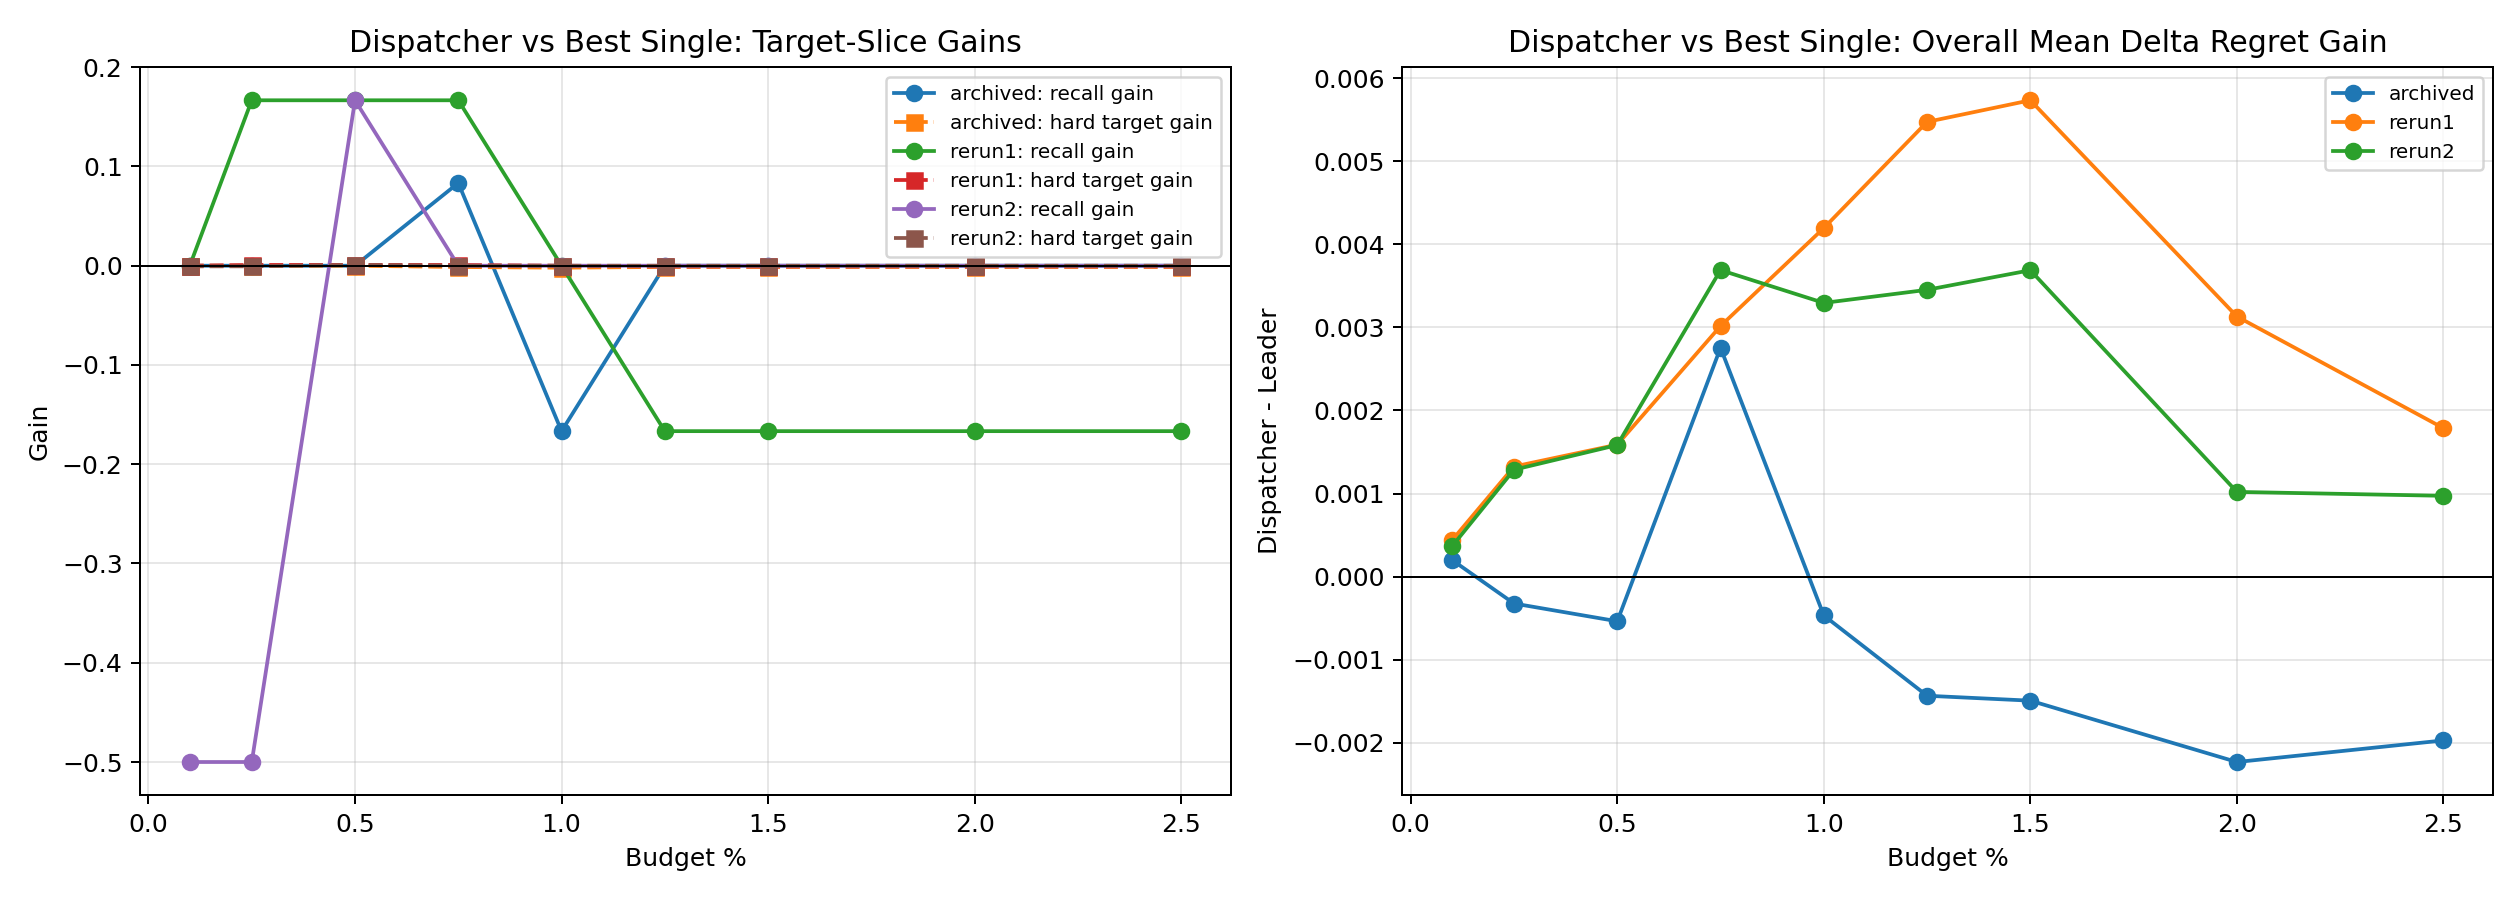

Values plotted in this chart, from the file beside it:
budget_pct, leader_variant, stable_positive_recall, hard_target_match, overall_mean_delta_regret, source_name, dispatcher_stable_positive_recall, dispatcher_hard_target_match, dispatcher_hard_mean_delta_regret, dispatcher_overall_mean_delta_regret, dispatcher_overall_p95_delta_regret, dispatcher_overall_mean_delta_miss, stable_positive_recall_gain, hard_target_match_gain, overall_mean_delta_regret_gain
0.1, prototype_branchwise_max_negative_cleanu…, 0.5, 0.9045, -0.004978, archived, 0.5, 0.9045, -0.004255, -0.004778, 0.0, -0.0002302, 0.0, 1.1102230246251565e-16, 0.0002001
0.25, prototype_memory_agree_blend_hybrid, 0.6667, 0.9053, -0.004855, archived, 0.6667, 0.9053, -0.006902, -0.005179, 0.0, -0.0002302, 0.0, 1.1102230246251565e-16, -0.0003242
0.5, prototype_memory_agree_blend_hybrid, 0.6667, 0.9053, -0.009343, archived, 0.6667, 0.9053, -0.006902, -0.009881, 0.0, -0.0002302, 0.0, 1.1102230246251565e-16, -0.0005379
0.75, prototype_sharp_negative_tail_support_ag…, 0.75, 0.9073, -0.01445, archived, 0.8333, 0.906, -0.009001, -0.01169, 0.0, -0.0002302, 0.08333, -0.001298, 0.002755
1.0, prototype_negative_tail_support_agree_mi…, 1.0, 0.908, -0.01308, archived, 0.8333, 0.906, -0.009001, -0.01355, 0.0, -0.0002302, -0.1667, -0.00197, -0.0004683
1.25, prototype_negative_tail_support_agree_mi…, 1.0, 0.908, -0.01347, archived, 1.0, 0.9068, -0.01015, -0.01491, 0.0, -0.0002302, 0.0, -0.001209, -0.001435
1.5, prototype_negative_tail_support_agree_mi…, 1.0, 0.908, -0.0138, archived, 1.0, 0.9068, -0.01015, -0.0153, 0.0, -0.0002302, 0.0, -0.001209, -0.001494
2.0, prototype_negative_tail_support_agree_mi…, 1.0, 0.908, -0.0138, archived, 1.0, 0.9068, -0.01015, -0.01604, 0.0, -0.0002302, 0.0, -0.001209, -0.002233
2.5, prototype_negative_tail_support_agree_mi…, 1.0, 0.908, -0.01406, archived, 1.0, 0.9068, -0.01015, -0.01604, 0.0, -0.0002302, 0.0, -0.001209, -0.001973
0.1, prototype_branchwise_max_negative_cleanu…, 0.5, 0.9045, -0.006124, rerun1, 0.5, 0.9045, -0.004255, -0.005687, 0.0, -0.0002302, 0.0, 1.1102230246251565e-16, 0.0004373
0.25, prototype_branchwise_max_negative_cleanu…, 0.5, 0.9045, -0.008134, rerun1, 0.6667, 0.9053, -0.006902, -0.006808, 0.0, -0.0002302, 0.1667, 0.000761, 0.001325
0.5, prototype_branchwise_max_negative_cleanu…, 0.5, 0.9045, -0.009677, rerun1, 0.6667, 0.9053, -0.006902, -0.008089, 0.0, -0.0002302, 0.1667, 0.000761, 0.001589
0.75, prototype_branchwise_max_negative_cleanu…, 0.5, 0.9045, -0.01169, rerun1, 0.6667, 0.9053, -0.006902, -0.008675, 0.0, -0.0002302, 0.1667, 0.000761, 0.003017
1.0, prototype_branchwise_max_negative_cleanu…, 0.6667, 0.9053, -0.01339, rerun1, 0.6667, 0.9053, -0.006902, -0.009196, 0.0, -0.0002302, 0.0, 1.1102230246251565e-16, 0.004196
1.25, prototype_branchwise_max_negative_cleanu…, 0.8333, 0.906, -0.01518, rerun1, 0.6667, 0.9053, -0.006902, -0.00971, 0.0, -0.0002302, -0.1667, -0.000761, 0.005475
1.5, prototype_branchwise_max_negative_cleanu…, 0.8333, 0.906, -0.01544, rerun1, 0.6667, 0.9053, -0.006902, -0.00971, 0.0, -0.0002302, -0.1667, -0.000761, 0.005735
2.0, prototype_branchwise_max_negative_cleanu…, 0.8333, 0.906, -0.01617, rerun1, 0.6667, 0.9053, -0.006902, -0.01304, 0.0, -0.0002302, -0.1667, -0.000761, 0.003132
2.5, prototype_branchwise_max_negative_cleanu…, 0.8333, 0.906, -0.01654, rerun1, 0.6667, 0.9053, -0.006902, -0.01476, 0.0, -0.0002302, -0.1667, -0.000761, 0.001787
0.1, prototype_branchwise_max_negative_cleanu…, 0.5, 0.9045, -0.005655, rerun2, 0.0, 0.9039, 0.0, -0.00529, 0.0, -0.0001151, -0.5, -0.000601, 0.0003646
0.25, prototype_branchwise_max_negative_cleanu…, 0.5, 0.9045, -0.008274, rerun2, 0.0, 0.9039, 0.0, -0.006988, 0.0, -0.0001151, -0.5, -0.000601, 0.001287
0.5, prototype_branchwise_max_negative_cleanu…, 0.5, 0.9045, -0.01011, rerun2, 0.6667, 0.9053, -0.006902, -0.008525, 0.0, -0.0002302, 0.1667, 0.000761, 0.001584
0.75, prototype_branchwise_max_negative_cleanu…, 0.6667, 0.9053, -0.01287, rerun2, 0.6667, 0.9053, -0.006902, -0.00918, 0.0, -0.0002302, 0.0, 1.1102230246251565e-16, 0.00369
1.0, prototype_branchwise_max_negative_cleanu…, 0.6667, 0.9053, -0.01417, rerun2, 0.6667, 0.9053, -0.006902, -0.01088, 0.0, -0.0002302, 0.0, 1.1102230246251565e-16, 0.003295
1.25, prototype_branchwise_max_negative_cleanu…, 0.8333, 0.906, -0.01544, rerun2, 0.8333, 0.906, -0.009001, -0.01199, 0.0, -0.0002302, 0.0, 1.1102230246251565e-16, 0.003453
1.5, prototype_branchwise_max_negative_cleanu…, 0.8333, 0.906, -0.01594, rerun2, 0.8333, 0.906, -0.009001, -0.01225, 0.0, -0.0002302, 0.0, 1.1102230246251565e-16, 0.003689
2.0, prototype_branchwise_max_negative_cleanu…, 0.8333, 0.906, -0.01636, rerun2, 0.8333, 0.906, -0.009001, -0.01534, 0.0, -0.0002302, 0.0, 1.1102230246251565e-16, 0.00102
2.5, prototype_branchwise_max_negative_cleanu…, 0.8333, 0.906, -0.01654, rerun2, 0.8333, 0.906, -0.009001, -0.01557, 0.0, -0.0002302, 0.0, 1.1102230246251565e-16, 0.0009727
